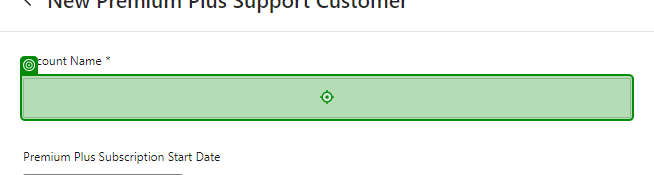
Task: Create Sharepoint Site or Page
Workflow: Wrike_CreateProject

Step 1 [try]: type [in_AccountName] into the text box in window 'Request - Wrike' (chrome.exe)

Step 2: type [in_SFDCAcctName] into the text box in window 'Request - Wrike' (chrome.exe) (no picture)

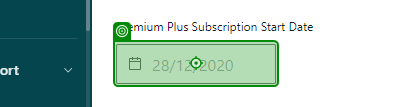
Step 3: type [in_PPSubStartDate] into the text box in window 'Request - Wrike' (chrome.exe)

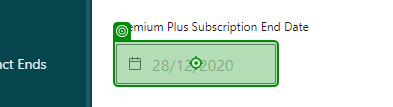
Step 4: type [in_PPSubEndDate] into the text box in window 'Request - Wrike' (chrome.exe)

Step 5: select [in_Region] in the drop-down in window 'Request - Wrike' (chrome.exe) (no picture)

Step 6: select [in_Bucket] in the drop-down in window 'Request - Wrike' (chrome.exe) (no picture)

Step 7 [try]: click on the button 'Submit' in window 'Request - Wrike' (chrome.exe) (no picture)

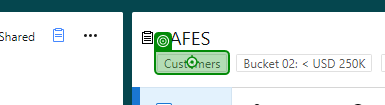
Step 8: check the element 'Customers' in window '*- Wrike' (chrome.exe)
